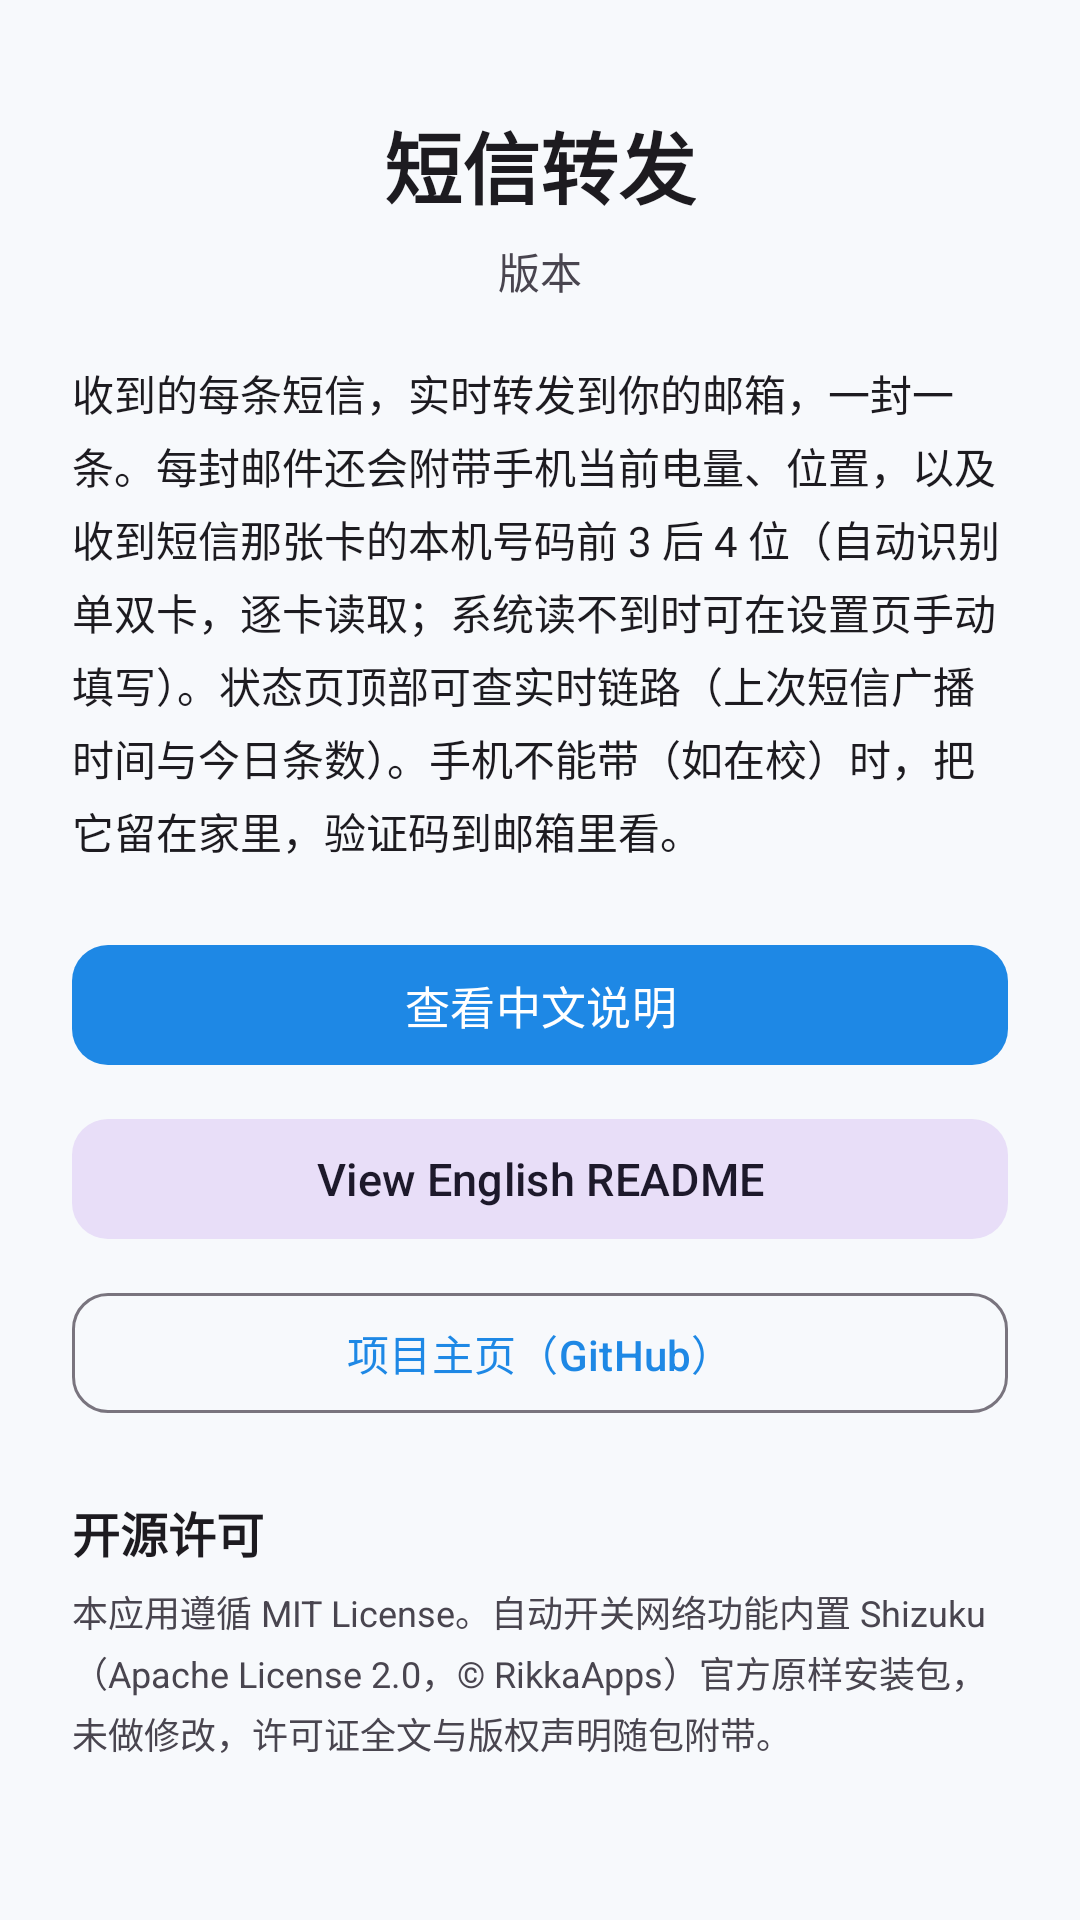

Write the Android layout XML for this screen, with the resource values it uses.
<!-- AndroidManifest.xml: application theme Theme.SmsForwarder -->
<!-- res/layout/activity_about.xml -->
<?xml version="1.0" encoding="utf-8"?>
<ScrollView xmlns:android="http://schemas.android.com/apk/res/android"
    xmlns:app="http://schemas.android.com/apk/res-auto"
    android:layout_width="match_parent"
    android:layout_height="match_parent"
    android:fillViewport="true">

    <LinearLayout
        android:layout_width="match_parent"
        android:layout_height="wrap_content"
        android:orientation="vertical"
        android:padding="24dp">

        <TextView
            android:layout_width="wrap_content"
            android:layout_height="wrap_content"
            android:layout_gravity="center_horizontal"
            android:layout_marginTop="12dp"
            android:text="短信转发"
            android:textColor="?attr/colorOnSurface"
            android:textSize="26sp"
            android:textStyle="bold" />

        <TextView
            android:id="@+id/tv_version"
            android:layout_width="wrap_content"
            android:layout_height="wrap_content"
            android:layout_gravity="center_horizontal"
            android:layout_marginTop="6dp"
            android:text="版本"
            android:textColor="?attr/colorOnSurfaceVariant"
            android:textSize="14sp" />

        <TextView
            android:layout_width="match_parent"
            android:layout_height="wrap_content"
            android:layout_marginTop="20dp"
            android:lineSpacingExtra="4dp"
            android:text="收到的每条短信，实时转发到你的邮箱，一封一条。每封邮件还会附带手机当前电量、位置，以及收到短信那张卡的本机号码前 3 后 4 位（自动识别单双卡，逐卡读取；系统读不到时可在设置页手动填写）。状态页顶部可查实时链路（上次短信广播时间与今日条数）。手机不能带（如在校）时，把它留在家里，验证码到邮箱里看。"
            android:textColor="?attr/colorOnSurface"
            android:textSize="14sp" />

        <com.google.android.material.button.MaterialButton
            android:id="@+id/btn_readme_zh"
            android:layout_width="match_parent"
            android:layout_height="wrap_content"
            android:layout_marginTop="24dp"
            android:text="查看中文说明"
            android:textSize="15sp"
            app:cornerRadius="12dp" />

        <com.google.android.material.button.MaterialButton
            android:id="@+id/btn_readme_en"
            android:layout_width="match_parent"
            android:layout_height="wrap_content"
            android:layout_marginTop="10dp"
            android:text="View English README"
            android:textSize="15sp"
            style="@style/Widget.Material3.Button.TonalButton"
            app:cornerRadius="12dp" />

        <com.google.android.material.button.MaterialButton
            android:id="@+id/btn_github"
            android:layout_width="match_parent"
            android:layout_height="wrap_content"
            android:layout_marginTop="10dp"
            android:text="项目主页（GitHub）"
            android:textSize="14sp"
            style="@style/Widget.Material3.Button.OutlinedButton"
            app:cornerRadius="12dp" />

        <TextView
            android:layout_width="match_parent"
            android:layout_height="wrap_content"
            android:layout_marginTop="24dp"
            android:lineSpacingExtra="4dp"
            android:text="开源许可"
            android:textColor="?attr/colorOnSurface"
            android:textSize="16sp"
            android:textStyle="bold" />

        <TextView
            android:layout_width="match_parent"
            android:layout_height="wrap_content"
            android:layout_marginTop="6dp"
            android:lineSpacingExtra="3dp"
            android:text="本应用遵循 MIT License。自动开关网络功能内置 Shizuku（Apache License 2.0，© RikkaApps）官方原样安装包，未做修改，许可证全文与版权声明随包附带。"
            android:textColor="?attr/colorOnSurfaceVariant"
            android:textSize="12sp" />

    </LinearLayout>

</ScrollView>
<!-- resources referenced by this layout -->
<resources>
  <style name="Theme.SmsForwarder" parent="Theme.Material3.DayNight.NoActionBar">
          <item name="colorPrimary">@color/primary</item>
          <item name="colorOnPrimary">@color/on_primary</item>
          <item name="colorPrimaryContainer">@color/primary_container</item>
          <item name="colorOnPrimaryContainer">@color/on_primary_container</item>
          <item name="android:colorBackground">@color/background</item>
      </style>
  <color name="primary">#1E88E5</color>
  <color name="on_primary">#FFFFFF</color>
  <color name="primary_container">#D7E8FB</color>
  <color name="on_primary_container">#0A3B66</color>
  <color name="background">#F7F9FC</color>
</resources>
